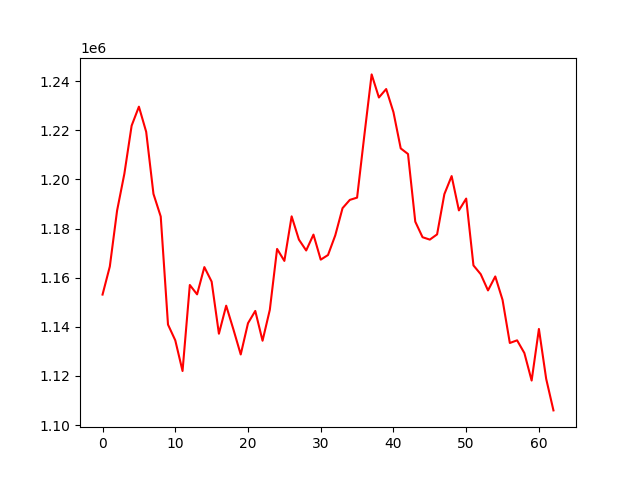

Values plotted in this chart, from the file beside it:
account_value, date, daily_return
1153104, 2021-10-19, 
1164533, 2021-10-20, 0.009912
1187301, 2021-10-21, 0.01955
1202289, 2021-10-22, 0.01262
1221867, 2021-10-25, 0.01628
1229595, 2021-10-26, 0.006325
1219362, 2021-10-27, -0.008322
1194100, 2021-10-28, -0.02072
1184883, 2021-10-29, -0.007718
1140890, 2021-11-01, -0.03713
1134474, 2021-11-02, -0.005624
1121999, 2021-11-03, -0.011
1157003, 2021-11-04, 0.0312
1153192, 2021-11-05, -0.003294
1164288, 2021-11-08, 0.009622
1158377, 2021-11-09, -0.005077
1137165, 2021-11-10, -0.01831
1148582, 2021-11-11, 0.01004
1138860, 2021-11-12, -0.008464
1128724, 2021-11-15, -0.0089
1141455, 2021-11-16, 0.01128
1146445, 2021-11-17, 0.004371
1134316, 2021-11-18, -0.01058
1146898, 2021-11-19, 0.01109
1171682, 2021-11-22, 0.02161
1166813, 2021-11-23, -0.004155
1184954, 2021-11-24, 0.01555
1175488, 2021-11-25, -0.007988
1171058, 2021-11-26, -0.003769
1177518, 2021-11-29, 0.005516
1167320, 2021-11-30, -0.008661
1169203, 2021-12-01, 0.001613
1177218, 2021-12-02, 0.006855
1188281, 2021-12-03, 0.009398
1191651, 2021-12-06, 0.002836
1192574, 2021-12-07, 0.0007749
1217994, 2021-12-08, 0.02132
1242738, 2021-12-09, 0.02032
1233335, 2021-12-10, -0.007566
1236778, 2021-12-13, 0.002792
1227350, 2021-12-14, -0.007623
1212610, 2021-12-15, -0.01201
1210337, 2021-12-16, -0.001874
1182786, 2021-12-17, -0.02276
1176455, 2021-12-20, -0.005353
1175481, 2021-12-21, -0.0008273
1177611, 2021-12-22, 0.001812
1193991, 2021-12-23, 0.01391
1201344, 2021-12-24, 0.006158
1187374, 2021-12-27, -0.01163
1192185, 2021-12-28, 0.004052
1164978, 2021-12-29, -0.02282
1161394, 2021-12-30, -0.003077
1154795, 2021-12-31, -0.005682
1160479, 2022-01-04, 0.004922
1150943, 2022-01-05, -0.008217
1133399, 2022-01-06, -0.01524
1134475, 2022-01-07, 0.0009498
1129307, 2022-01-10, -0.004555
1118098, 2022-01-11, -0.009926
... 3 more rows
